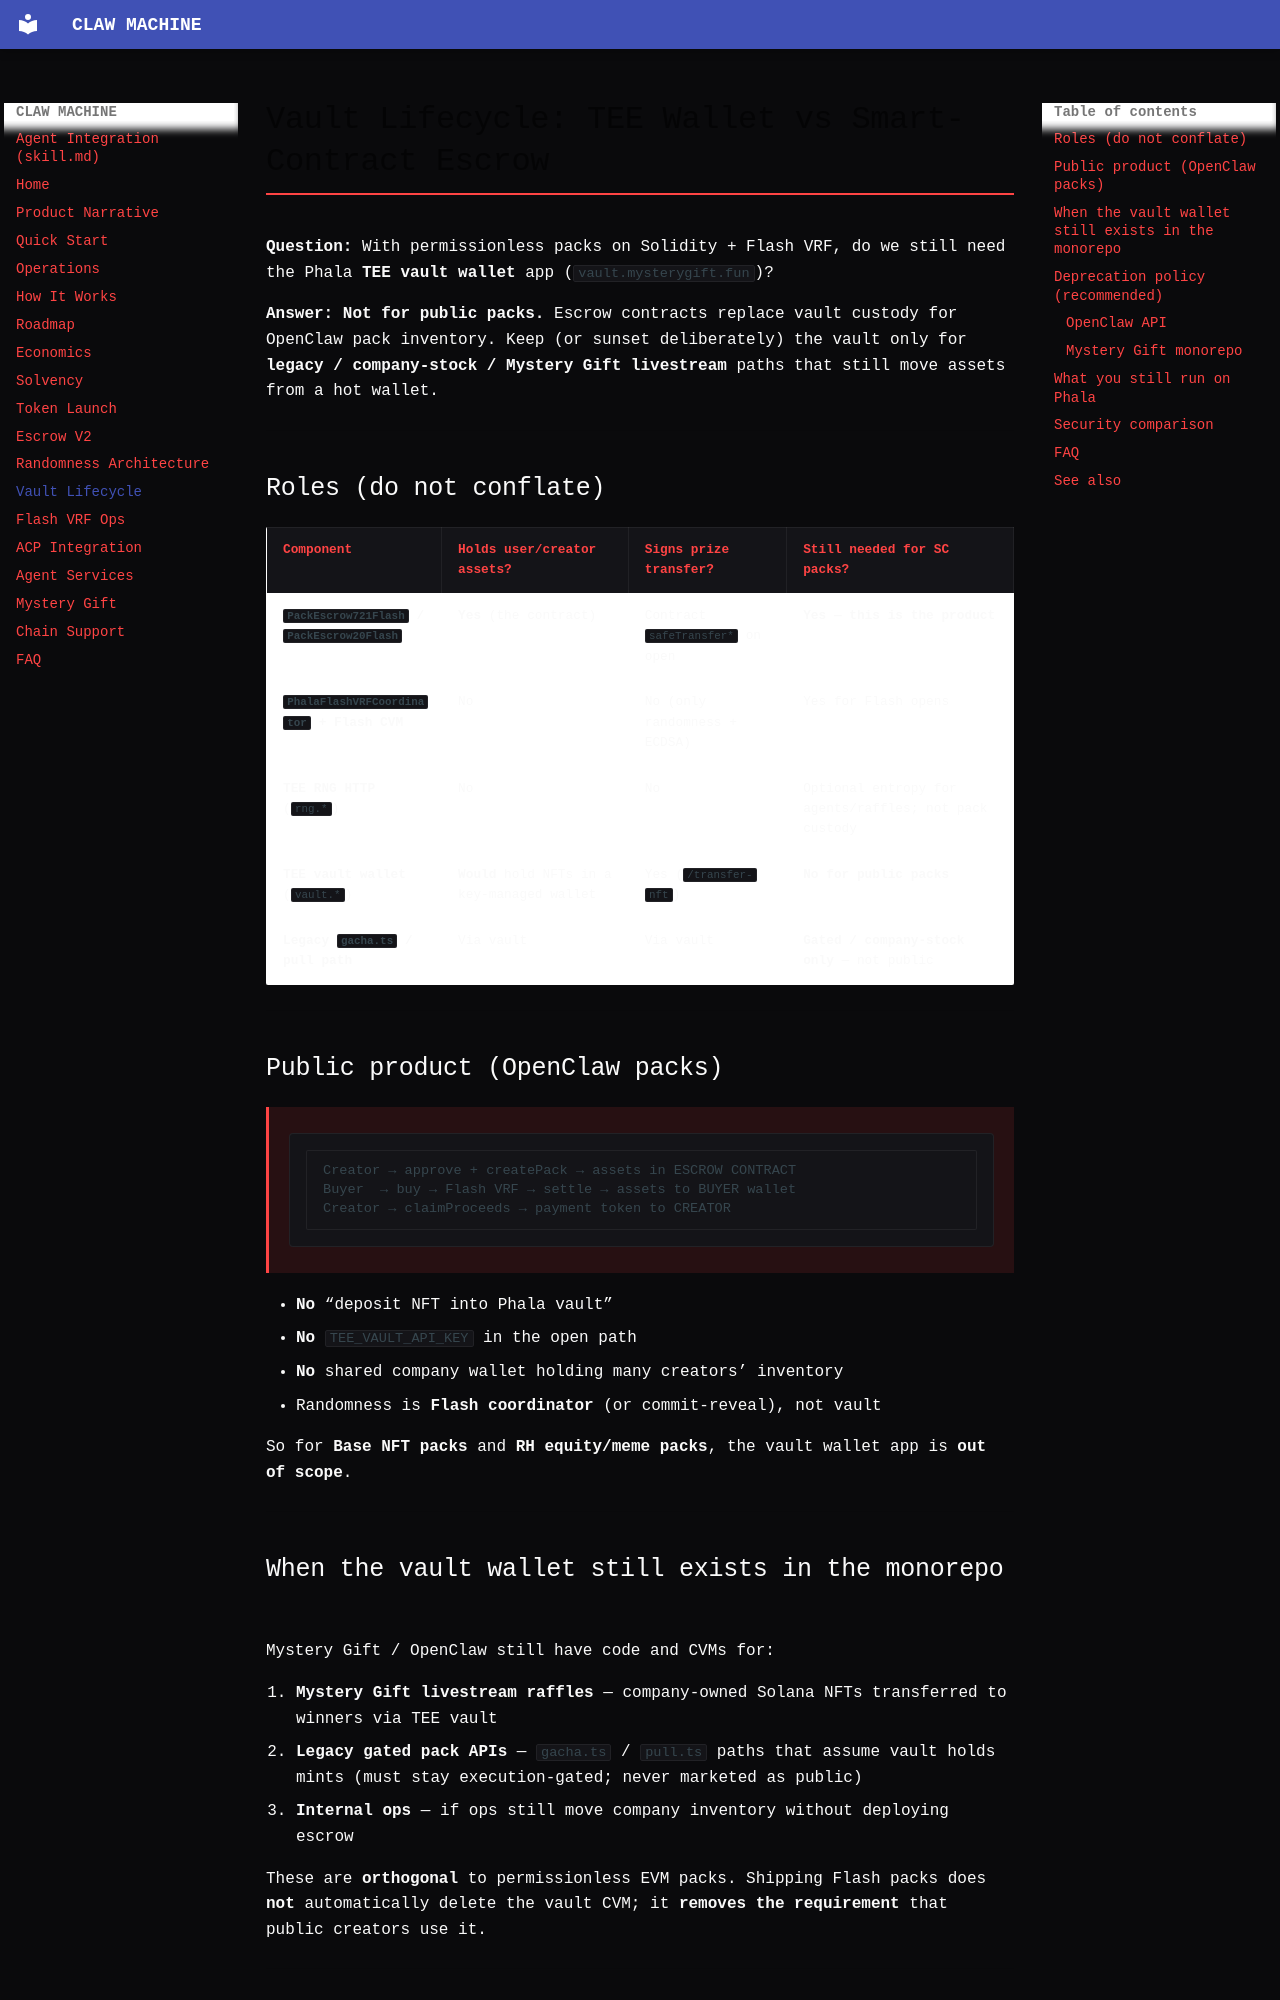

repository: openclawmachine/docs · page: vault-lifecycle/index.html · generator: mkdocs

# Vault Lifecycle: TEE Wallet vs Smart-Contract Escrow

**Question:** With permissionless packs on Solidity + Flash VRF, do we still need the Phala **TEE vault wallet** app (`vault.mysterygift.fun`)?

**Answer:** **Not for public packs.** Escrow contracts replace vault custody for OpenClaw pack inventory. Keep (or sunset deliberately) the vault only for **legacy / company-stock / Mystery Gift livestream** paths that still move assets from a hot wallet.

---

## Roles (do not conflate)

| Component | Holds user/creator assets? | Signs prize transfer? | Still needed for SC packs? |
| --- | --- | --- | --- |
| **`PackEscrow721Flash` / `PackEscrow20Flash`** | **Yes** (the contract) | Contract `safeTransfer*` on open | **Yes — this is the product** |
| **`PhalaFlashVRFCoordinator` + Flash CVM** | No | No (only randomness + ECDSA) | Yes for Flash opens |
| **TEE RNG HTTP** (`rng.*`) | No | No | Optional entropy for agents/raffles; not pack custody |
| **TEE vault wallet** (`vault.*`) | **Would** hold NFTs in a key-managed wallet | Yes (`/transfer-nft`) | **No for public packs** |
| **Legacy `gacha.ts` / pull path** | Via vault | Via vault | **Gated / company-stock only** — not public |

---

## Public product (OpenClaw packs)

```
Creator → approve + createPack → assets in ESCROW CONTRACT
Buyer  → buy → Flash VRF → settle → assets to BUYER wallet
Creator → claimProceeds → payment token to CREATOR
```

- **No** “deposit NFT into Phala vault”
- **No** `TEE_VAULT_API_KEY` in the open path
- **No** shared company wallet holding many creators’ inventory
- Randomness is **Flash coordinator** (or commit-reveal), not vault

So for **Base NFT packs** and **RH equity/meme packs**, the vault wallet app is **out of scope**.

---
